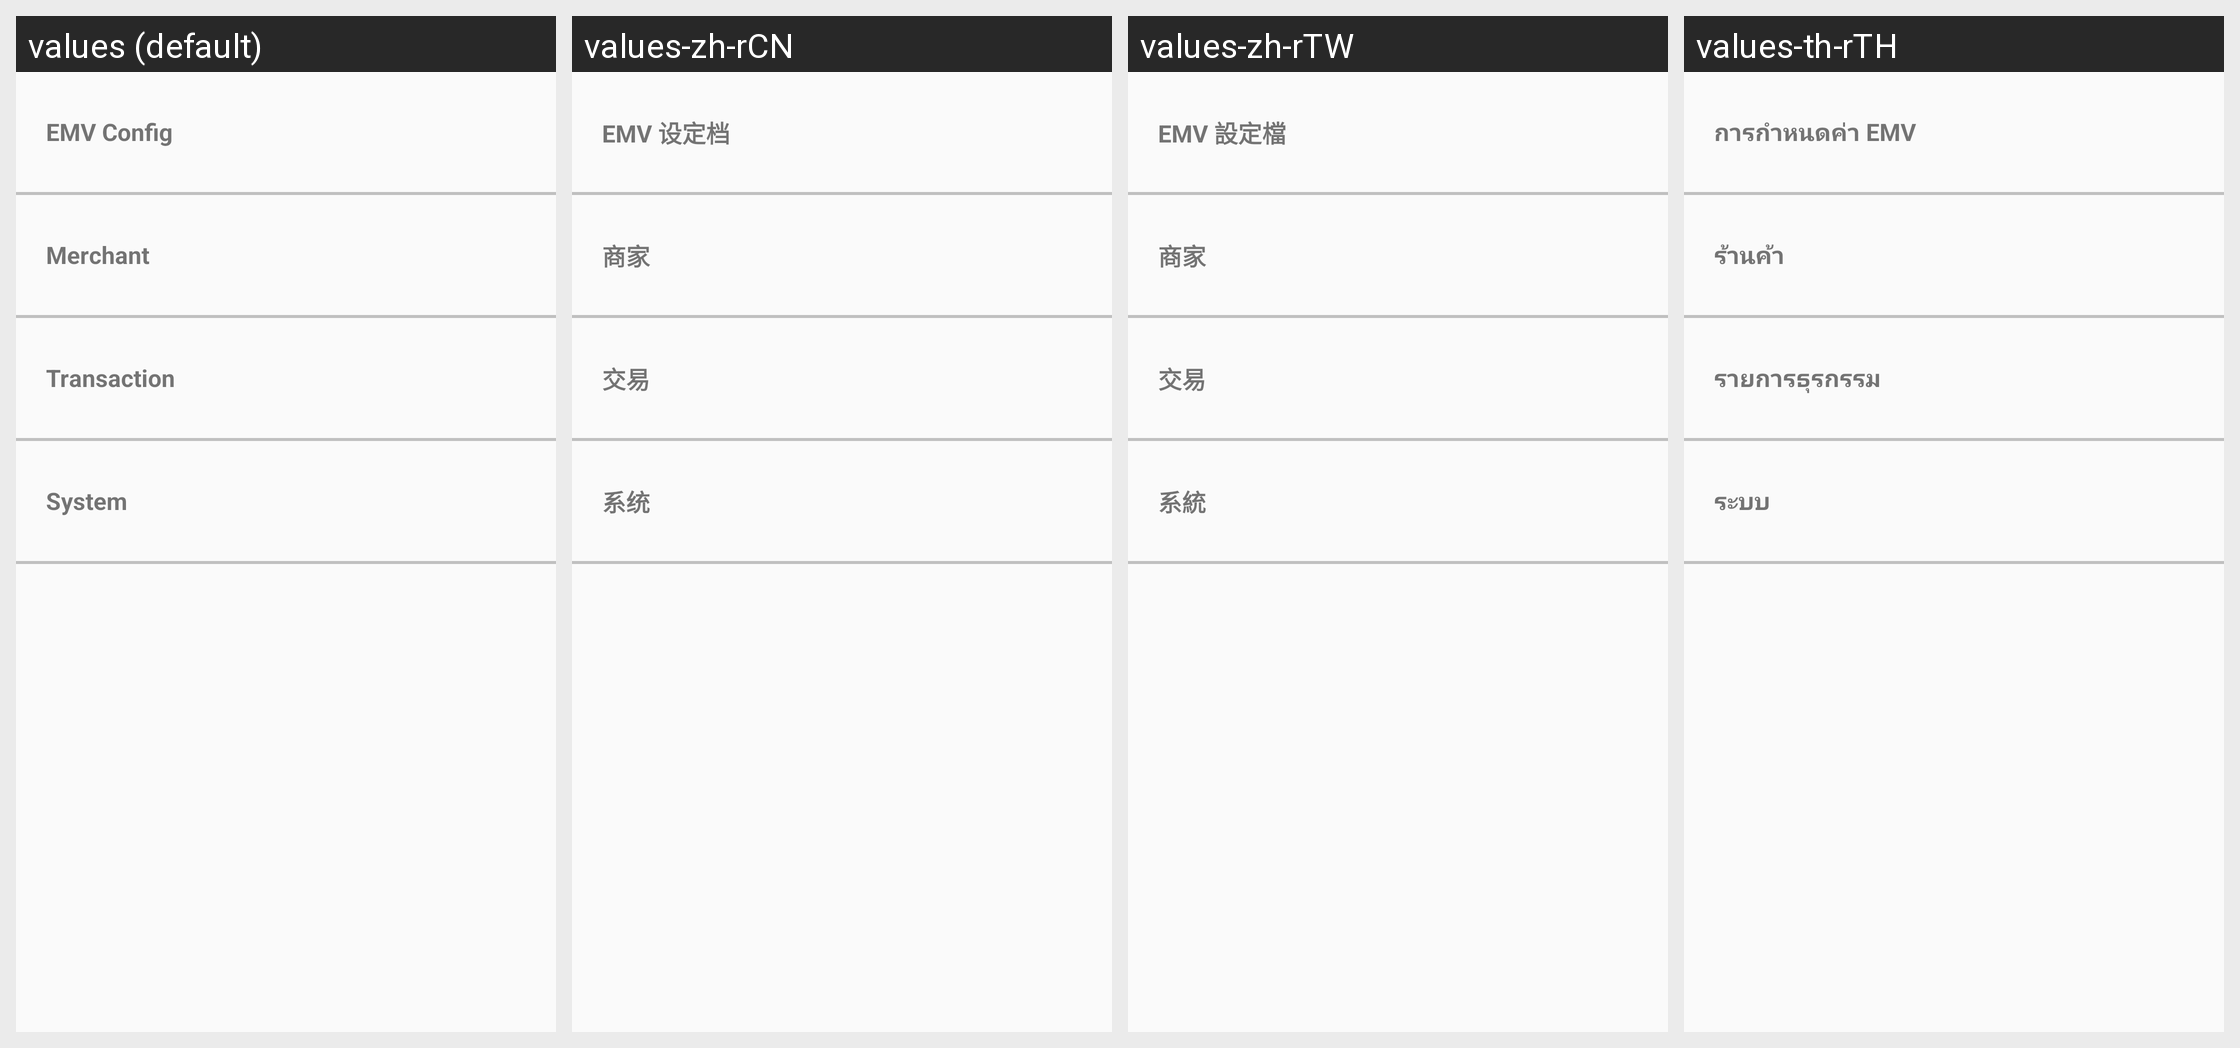

Here is an Android app screen in its default locale and in the app's own translations. Write out the translated-string differences for the strings that appear on this screen.
Android screen res/layout/fragment_settings.xml rendered under 4 locales, left to right: values (default), values-zh-rCN, values-zh-rTW, values-th-rTH. Device: Nexus 5 (rendered at 1080×1920; each locale shown at half size, 540×960, under a caption strip naming it); theme AppTheme.
Strings drawn on this screen, with the default value and each locale's value (text and hints the layout hard-codes, and strings that could not be matched under every locale, appear in the picture but are not listed):

emv_config
  values: EMV Config
  values-zh-rCN: EMV 设定档
  values-zh-rTW: EMV 設定檔
  values-th-rTH: การกำหนดค่า EMV

merchant
  values: Merchant
  values-zh-rCN: 商家
  values-zh-rTW: 商家
  values-th-rTH: ร้านค้า

transaction
  values: Transaction
  values-zh-rCN: 交易
  values-zh-rTW: 交易
  values-th-rTH: รายการธุรกรรม

system
  values: System
  values-zh-rCN: 系统
  values-zh-rTW: 系統
  values-th-rTH: ระบบ
